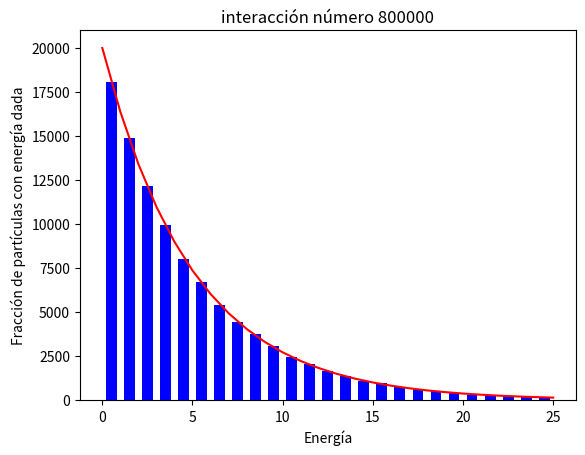

Write the Python code that produced this figure.
# -*- coding: utf-8 -*-
# Distribución de energía de Boltzmann
from numpy import *
from numpy.random import randint, uniform
import matplotlib.pyplot as plt

# Parametros del problema
np = 100000 # número total de partículas
ei = 5   # energía inicial de cada partícula
ni = 800000 # número de interacciones
nis = 10000 # número de interacciones entre salida de resultados

# Energia inicial de cada particula... 
ep = ei*ones(np) # Todas las particulas con Em

# Funcion que pinta un histograma con los datos
# * ep: Distribucion de energias
# * emax: Valor maximo del eje de energias
# * e,nt: Distribucion teorica
def pinta(ep, emax, e, nt):
    # Clear the current figure
    plt.clf() 

    # Dibujamos el histograma
    plt.hist(ep, bins=emax, range=[0,emax], rwidth=0.6, color='b')

    # Dibujamos la distribucion teorica
    plt.plot(e, nt, '-r')

    # Lo adornamos todo un poco
    plt.xlabel(u'Energía')
    plt.ylabel(u'Fracción de partículas con energía dada')
    plt.title(u'interacción número '+str(i))

    # Pintar
    plt.draw()

    # Mostrar y seguir
    plt.pause(0.01)
    



# Para el dibujo
# + Energía máxima para dibujar
emax = 5*ei 
# + Distribución teórica
e = arange(emax+1)
nt = np/ei*exp(-e/ei) # la energía media es 'ei'


# Iteramos 
for i in range(ni+1):
    # Pintamos los resultados cuando ’i’ sea multiplo de ’nis’
    if mod(i, nis) == 0:
        pinta(ep, emax, e, nt)
        
    # Se sortean dos partículas diferentes
    ip1 = randint(np)
    ip2 = randint(np)
    while ip1==ip2:
        ip2 = randint(np)

    # Calculamos la energía total de ambas particulas
    et = ep[ip1] + ep[ip2] 
    if et == 0: continue


    # la energia ’et’ se reparte entre ambas particulas aleatoriamente
    e1 = uniform(0,et)
    e2 = et-e1
    ep[ip1] = e1
    ep[ip2] = e2

# El final
plt.show()
